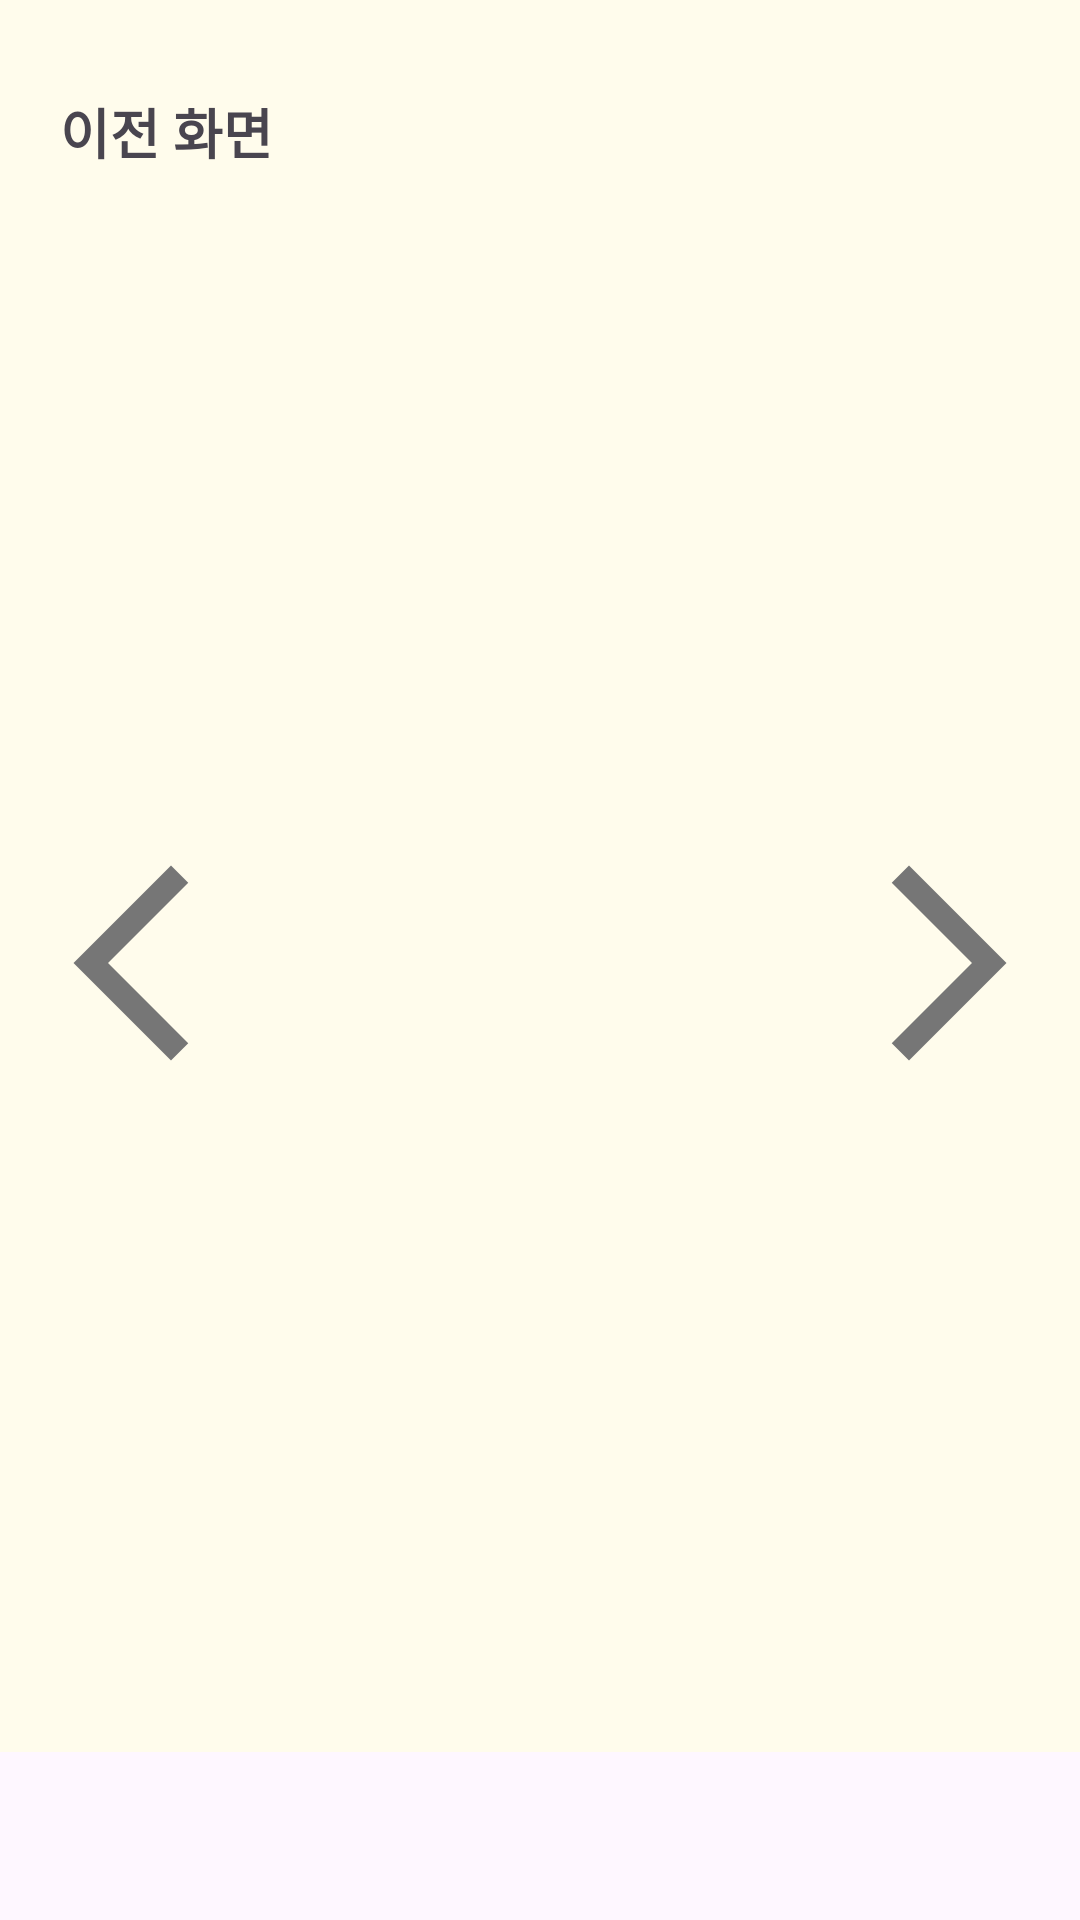

The Android layout XML behind this screen, and the referenced resources:
<!-- AndroidManifest.xml: application theme Theme.HappyBankbook -->
<!-- res/layout/fragment_memo_detail.xml -->
<?xml version="1.0" encoding="utf-8"?>
<FrameLayout xmlns:android="http://schemas.android.com/apk/res/android"
    xmlns:tools="http://schemas.android.com/tools"
    android:layout_width="match_parent"
    android:layout_height="match_parent"
    xmlns:app="http://schemas.android.com/apk/res-auto"
    tools:context=".view.MemoDetailFragment">

    <androidx.constraintlayout.widget.ConstraintLayout
        android:layout_width="match_parent"
        android:layout_height="match_parent"
        android:layout_marginBottom="56dp"
        android:background="@color/cream">

        <TextView
            android:id="@+id/memoDetailPrevious"
            android:text="@string/previous"
            android:layout_marginTop="20dp"
            android:layout_marginBottom="7dp"
            android:layout_marginStart="20dp"
            style="@style/defaultFont.click"
            app:layout_constraintTop_toTopOf="parent"
            app:layout_constraintStart_toStartOf="parent"
            />

        <androidx.viewpager2.widget.ViewPager2
            android:id="@+id/viewPager2"
            android:layout_width="match_parent"
            android:layout_height="match_parent"
            android:layout_marginTop="75dp"
            android:orientation="horizontal"
            app:layout_constraintTop_toBottomOf="@id/memoDetailPrevious"
            app:layout_constraintBottom_toBottomOf="parent"
            app:layout_constraintStart_toStartOf="parent"/>

        <ImageView
            android:id="@+id/imgForward"
            android:layout_width="wrap_content"
            android:layout_height="match_parent"
            android:layout_marginTop="75dp"
            android:layout_marginStart="5dp"
            android:layout_marginBottom="17dp"
            android:src="@drawable/baseline_arrow_back_ios_new_24"
            android:contentDescription="@string/arrowForward"
            app:layout_constraintTop_toTopOf="@id/viewPager2"
            app:layout_constraintBottom_toBottomOf="parent"
            app:layout_constraintStart_toStartOf="parent"
            />

        <ImageView
            android:id="@+id/imgBack"
            android:layout_width="wrap_content"
            android:layout_height="match_parent"
            android:layout_marginTop="75dp"
            android:layout_marginEnd="5dp"
            android:layout_marginBottom="17dp"
            android:src="@drawable/baseline_arrow_forward_ios_24"
            android:contentDescription="@string/arrowBack"
            app:layout_constraintTop_toTopOf="@id/viewPager2"
            app:layout_constraintBottom_toBottomOf="parent"
            app:layout_constraintEnd_toEndOf="parent"
            />

    </androidx.constraintlayout.widget.ConstraintLayout>

</FrameLayout>
<!-- resources referenced by this layout -->
<resources>
  <color name="cream">#FFFCEC</color>
  <!-- drawable baseline_arrow_back_ios_new_24 (drawable) -->
  <vector android:height="78dp" android:tint="#767676"
      android:viewportHeight="24" android:viewportWidth="24"
      android:width="78dp" xmlns:android="http://schemas.android.com/apk/res/android">
      <path android:fillColor="@android:color/white" android:pathData="M17.77,3.77l-1.77,-1.77l-10,10l10,10l1.77,-1.77l-8.23,-8.23z"/>
  </vector>
  <!-- drawable baseline_arrow_forward_ios_24 (drawable) -->
  <vector android:autoMirrored="true" android:height="78dp"
      android:tint="#767676" android:viewportHeight="24"
      android:viewportWidth="24" android:width="78dp" xmlns:android="http://schemas.android.com/apk/res/android">
      <path android:fillColor="@android:color/white" android:pathData="M6.23,20.23l1.77,1.77l10,-10l-10,-10l-1.77,1.77l8.23,8.23z"/>
  </vector>
  <string name="arrowBack">뒤로 이동</string>
  <string name="arrowForward">앞으로 이동</string>
  <string name="previous">이전 화면</string>
  <style name="defaultFont.click">
          <item name="android:minHeight">48dp</item>
          <item name="android:minWidth">48dp</item>
          <item name="android:gravity">center</item>
          <item name="android:clickable">true</item>
          <item name="android:background">@drawable/item_pressed</item>
      </style>
  <style name="Theme.HappyBankbook" parent="Base.Theme.HappyBankbook" />
  <!-- drawable item_pressed (drawable) -->
  <?xml version="1.0" encoding="utf-8"?>
  <selector xmlns:android="http://schemas.android.com/apk/res/android">
      <item android:state_pressed="true" android:drawable="@color/green"/>
  </selector>
  <style name="Base.Theme.HappyBankbook" parent="Theme.Material3.DayNight.NoActionBar">
         <item name="colorPrimary">@color/darkerGreen</item>
      </style>
  <color name="green">#D4E8CE</color>
  <color name="darkerGreen">#5F905B</color>
</resources>
